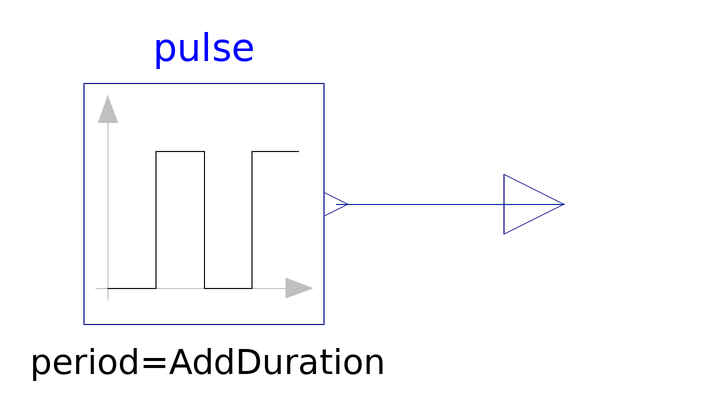

Above is the diagram view of the following Modelica model: its components placed by their Placement annotations and its connect equations drawn as lines.

model Milk
        Modelica.Blocks.Sources.Pulse pulse(
          nperiod=1,
          width=100,
          period=AddDuration,
          amplitude=AddedVolume/AddDuration,
          startTime=AddTime) annotation (Placement(visible=true, transformation(
              origin={0,0},
              extent={{-20,-20},{20,20}},
              rotation=0)));
        Modelica.Blocks.Interfaces.RealOutput y annotation (Placement(
            visible=true,
            transformation(
              origin={60,0},
              extent={{-10,-10},{10,10}},
              rotation=0),
            iconTransformation(
              origin={0,-100},
              extent={{-10,-10},{10,10}},
              rotation=-90)));
        parameter Modelica.SIunits.Time AddTime=300 "The time at which milk is added.";
        parameter Modelica.SIunits.Time AddDuration=1 "Duration of the adding of milk.";
        parameter Modelica.SIunits.Volume AddedVolume(displayUnit="ml") = 1e-05 "Amount of milk added.";
      equation
        connect(pulse.y, y) annotation (Line(
            visible=true,
            points={{22,0},{60,0}},
            color={1,37,163}));
        annotation (Icon(coordinateSystem(grid={2,2}), graphics={Bitmap(extent={{-80,-100},{100,100}}, fileName="modelica://FM3217_2020/Resources/Images/milk.png")}), Diagram(coordinateSystem(preserveAspectRatio=true, grid={2,2})));
      end Milk;